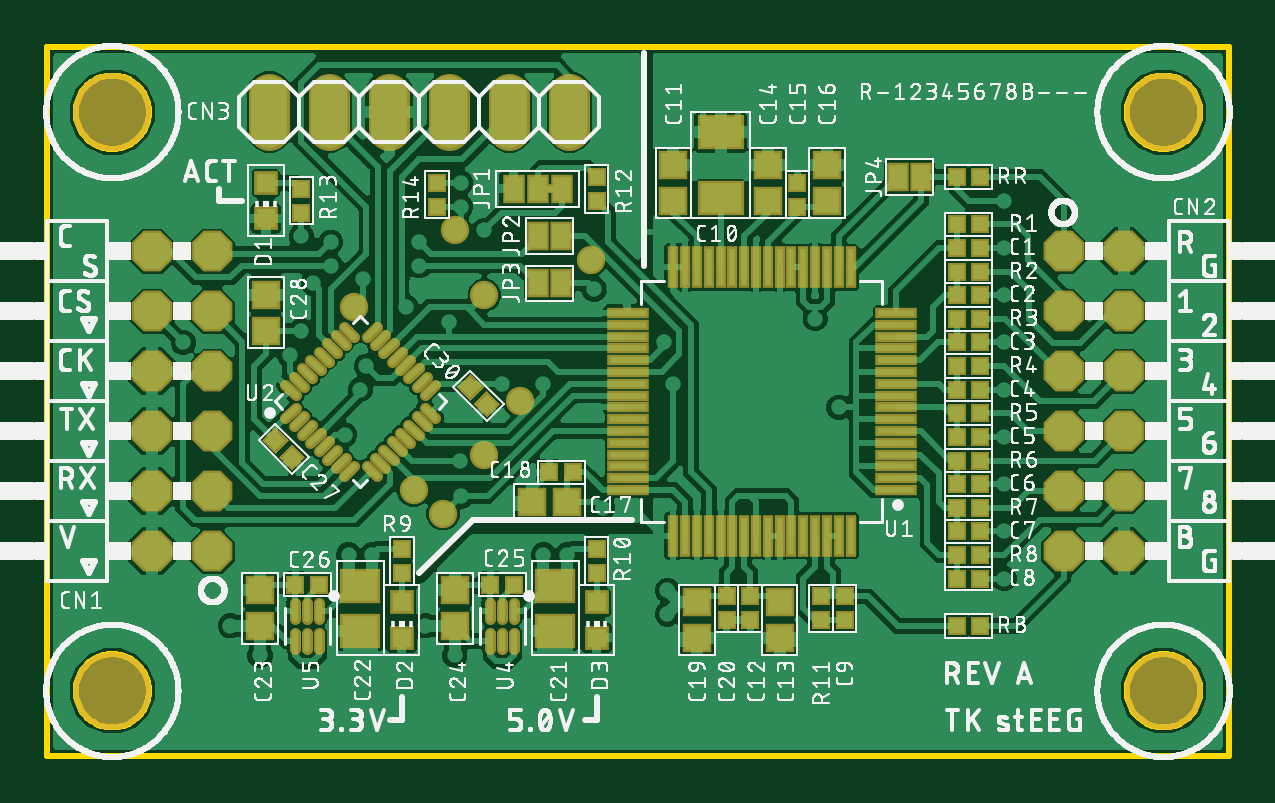
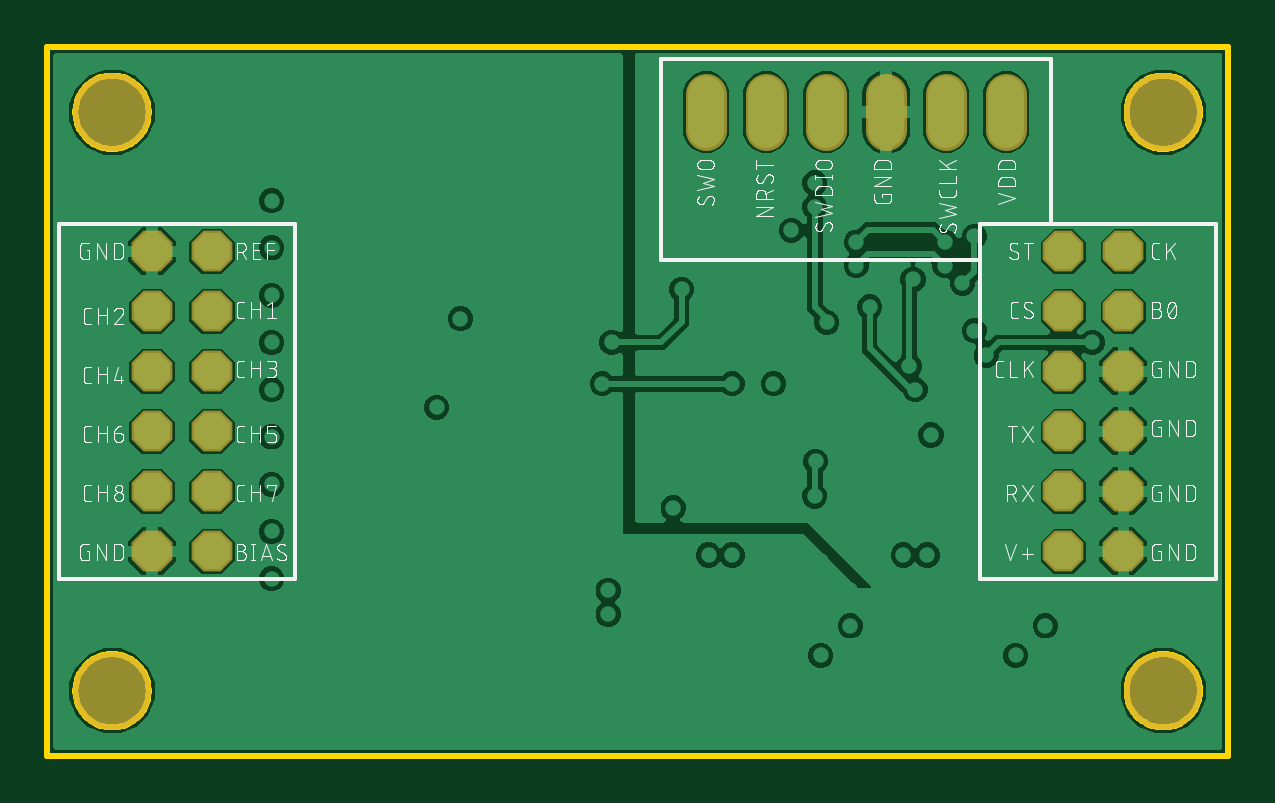
Circuit board: 8 layer files. Board 50.0 x 30.0 mm.
- bottom_copper: copper_bottom_l4.gbr (59095 bytes)
- top_copper: copper_top_l1.gbr (264005 bytes)
- outline: profile.gbr (6582 bytes)
- bottom_silk: silkscreen_bottom.gbr (93767 bytes)
- top_silk: silkscreen_top.gbr (298689 bytes)
- bottom_mask: soldermask_bottom.gbr (1007 bytes)
- top_mask: soldermask_top.gbr (8251 bytes)
- paste: solderpaste_top.gbr (5498 bytes)

=== bottom_copper: copper_bottom_l4.gbr (59095 bytes, source omitted) ===
=== top_copper: copper_top_l1.gbr (264005 bytes, source omitted) ===
=== outline: profile.gbr (6582 bytes, source omitted) ===
=== bottom_silk: silkscreen_bottom.gbr (93767 bytes, source omitted) ===
=== top_silk: silkscreen_top.gbr (298689 bytes, source omitted) ===
=== bottom_mask: soldermask_bottom.gbr ===
G04 EAGLE Gerber RS-274X export*
G75*
%MOMM*%
%FSLAX34Y34*%
%LPD*%
%INSoldermask Bottom*%
%IPPOS*%
%AMOC8*
5,1,8,0,0,1.08239X$1,22.5*%
G01*
%ADD10C,3.303200*%
%ADD11P,1.869504X8X292.500000*%
%ADD12P,1.869504X8X112.500000*%
%ADD13C,1.727200*%


D10*
X27500Y262500D03*
X27500Y17500D03*
X472500Y17500D03*
X472500Y262500D03*
D11*
X455650Y203500D03*
X455650Y178100D03*
X455650Y152700D03*
X455650Y127300D03*
X455650Y101900D03*
X455650Y76500D03*
X430250Y203500D03*
X430250Y178100D03*
X430250Y152700D03*
X430250Y127300D03*
X430250Y101900D03*
X430250Y76500D03*
D12*
X44350Y76500D03*
X44350Y101900D03*
X44350Y127300D03*
X44350Y152700D03*
X44350Y178100D03*
X44350Y203500D03*
X69750Y76500D03*
X69750Y101900D03*
X69750Y127300D03*
X69750Y152700D03*
X69750Y178100D03*
X69750Y203500D03*
D13*
X94000Y254880D02*
X94000Y270120D01*
X119400Y270120D02*
X119400Y254880D01*
X144800Y254880D02*
X144800Y270120D01*
X170200Y270120D02*
X170200Y254880D01*
X195600Y254880D02*
X195600Y270120D01*
X221000Y270120D02*
X221000Y254880D01*
M02*

=== top_mask: soldermask_top.gbr (8251 bytes, source omitted) ===
=== paste: solderpaste_top.gbr ===
G04 EAGLE Gerber RS-274X export*
G75*
%MOMM*%
%FSLAX34Y34*%
%LPD*%
%INSolderpaste Top*%
%IPPOS*%
%AMOC8*
5,1,8,0,0,1.08239X$1,22.5*%
G01*
%ADD10R,0.600000X0.600000*%
%ADD11R,1.750000X1.250000*%
%ADD12R,1.000000X1.000000*%
%ADD13R,1.558800X0.280000*%
%ADD14R,0.280000X1.558800*%
%ADD15C,0.270000*%
%ADD16R,1.500000X1.250000*%
%ADD17C,0.250000*%
%ADD18R,0.600000X0.600000*%
%ADD19R,0.800000X0.800000*%


D10*
X385000Y205000D03*
X395000Y205000D03*
D11*
X285000Y226000D03*
X285000Y254000D03*
D12*
X265000Y225000D03*
X265000Y240000D03*
X310000Y55000D03*
X310000Y40000D03*
D10*
X297500Y57500D03*
X297500Y47500D03*
D12*
X305000Y225000D03*
X305000Y240000D03*
D10*
X317500Y222500D03*
X317500Y232500D03*
D12*
X330000Y225000D03*
X330000Y240000D03*
X220000Y97500D03*
X205000Y97500D03*
D10*
X222500Y110000D03*
X212500Y110000D03*
D12*
X275000Y55000D03*
X275000Y40000D03*
D10*
X385000Y185000D03*
X395000Y185000D03*
X287500Y57500D03*
X287500Y47500D03*
X385000Y165000D03*
X395000Y165000D03*
X385000Y145000D03*
X395000Y145000D03*
X385000Y125000D03*
X395000Y125000D03*
X385000Y105000D03*
X395000Y105000D03*
X385000Y85000D03*
X395000Y85000D03*
X385000Y65000D03*
X395000Y65000D03*
X337500Y57500D03*
X337500Y47500D03*
D13*
X359283Y102500D03*
X359283Y107500D03*
X359283Y112500D03*
X359283Y117500D03*
X359283Y122500D03*
X359283Y127500D03*
X359283Y132500D03*
X359283Y137500D03*
X359283Y142500D03*
X359283Y147500D03*
X359283Y152500D03*
X359283Y157500D03*
X359283Y162500D03*
X359283Y167500D03*
X359283Y172500D03*
X359283Y177500D03*
D14*
X340000Y196783D03*
X335000Y196783D03*
X330000Y196783D03*
X325000Y196783D03*
X320000Y196783D03*
X315000Y196783D03*
X310000Y196783D03*
X305000Y196783D03*
X300000Y196783D03*
X295000Y196783D03*
X290000Y196783D03*
X285000Y196783D03*
X280000Y196783D03*
X275000Y196783D03*
X270000Y196783D03*
X265000Y196783D03*
D13*
X245717Y177500D03*
X245717Y172500D03*
X245717Y167500D03*
X245717Y162500D03*
X245717Y157500D03*
X245717Y152500D03*
X245717Y147500D03*
X245717Y142500D03*
X245717Y137500D03*
X245717Y132500D03*
X245717Y127500D03*
X245717Y122500D03*
X245717Y117500D03*
X245717Y112500D03*
X245717Y107500D03*
X245717Y102500D03*
D14*
X265000Y83217D03*
X270000Y83217D03*
X275000Y83217D03*
X280000Y83217D03*
X285000Y83217D03*
X290000Y83217D03*
X295000Y83217D03*
X300000Y83217D03*
X305000Y83217D03*
X310000Y83217D03*
X315000Y83217D03*
X320000Y83217D03*
X325000Y83217D03*
X330000Y83217D03*
X335000Y83217D03*
X340000Y83217D03*
D10*
X385000Y215000D03*
X395000Y215000D03*
X385000Y45000D03*
X395000Y45000D03*
X327500Y47500D03*
X327500Y57500D03*
X232500Y225000D03*
X232500Y235000D03*
X385000Y195000D03*
X395000Y195000D03*
X385000Y175000D03*
X395000Y175000D03*
X385000Y155000D03*
X395000Y155000D03*
X385000Y135000D03*
X395000Y135000D03*
X385000Y115000D03*
X395000Y115000D03*
X385000Y95000D03*
X395000Y95000D03*
X385000Y75000D03*
X395000Y75000D03*
X385000Y235000D03*
X395000Y235000D03*
D15*
X197500Y54650D02*
X197500Y48000D01*
X192500Y48000D02*
X192500Y54650D01*
X187500Y54650D02*
X187500Y48000D01*
X187500Y42000D02*
X187500Y35350D01*
X192500Y35350D02*
X192500Y42000D01*
X197500Y42000D02*
X197500Y35350D01*
X115000Y48000D02*
X115000Y54650D01*
X110000Y54650D02*
X110000Y48000D01*
X105000Y48000D02*
X105000Y54650D01*
X105000Y42000D02*
X105000Y35350D01*
X110000Y35350D02*
X110000Y42000D01*
X115000Y42000D02*
X115000Y35350D01*
D16*
X215000Y62000D03*
X215000Y43000D03*
X132500Y62000D03*
X132500Y43000D03*
D12*
X90000Y45000D03*
X90000Y60000D03*
X172500Y45000D03*
X172500Y60000D03*
D10*
X197500Y62500D03*
X187500Y62500D03*
X115000Y62500D03*
X105000Y62500D03*
D17*
X100754Y133003D02*
X105066Y137315D01*
X108602Y133780D02*
X104290Y129468D01*
X107825Y125932D02*
X112137Y130244D01*
X115673Y126709D02*
X111361Y122397D01*
X114897Y118861D02*
X119209Y123173D01*
X122744Y119637D02*
X118432Y115325D01*
X121968Y111790D02*
X126280Y116102D01*
X129815Y112566D02*
X125503Y108254D01*
X135185Y112566D02*
X139497Y108254D01*
X143032Y111790D02*
X138720Y116102D01*
X142256Y119637D02*
X146568Y115325D01*
X150103Y118861D02*
X145791Y123173D01*
X149327Y126709D02*
X153639Y122397D01*
X157175Y125932D02*
X152863Y130244D01*
X156398Y133780D02*
X160710Y129468D01*
X164246Y133003D02*
X159934Y137315D01*
X159934Y142685D02*
X164246Y146997D01*
X160710Y150532D02*
X156398Y146220D01*
X152863Y149756D02*
X157175Y154068D01*
X153639Y157603D02*
X149327Y153291D01*
X145791Y156827D02*
X150103Y161139D01*
X146568Y164675D02*
X142256Y160363D01*
X138720Y163898D02*
X143032Y168210D01*
X139497Y171746D02*
X135185Y167434D01*
X129815Y167434D02*
X125503Y171746D01*
X121968Y168210D02*
X126280Y163898D01*
X122744Y160363D02*
X118432Y164675D01*
X114897Y161139D02*
X119209Y156827D01*
X115673Y153291D02*
X111361Y157603D01*
X107825Y154068D02*
X112137Y149756D01*
X108602Y146220D02*
X104290Y150532D01*
X100754Y146997D02*
X105066Y142685D01*
D18*
G36*
X96464Y127778D02*
X100706Y123536D01*
X96464Y119294D01*
X92222Y123536D01*
X96464Y127778D01*
G37*
G36*
X103536Y112222D02*
X99294Y116464D01*
X103536Y120706D01*
X107778Y116464D01*
X103536Y112222D01*
G37*
D19*
X232500Y40000D03*
X232500Y55000D03*
X150000Y40000D03*
X150000Y55000D03*
X92500Y217500D03*
X92500Y232500D03*
D10*
X150000Y67500D03*
X150000Y77500D03*
X232500Y67500D03*
X232500Y77500D03*
X107500Y230000D03*
X107500Y220000D03*
D12*
X92500Y170000D03*
X92500Y185000D03*
D18*
G36*
X178964Y150278D02*
X183206Y146036D01*
X178964Y141794D01*
X174722Y146036D01*
X178964Y150278D01*
G37*
G36*
X186036Y134722D02*
X181794Y138964D01*
X186036Y143206D01*
X190278Y138964D01*
X186036Y134722D01*
G37*
D10*
X165000Y232500D03*
X165000Y222500D03*
M02*

